The GitHub repository mayvid6-6/slumclassifier contains a labelled image folder "SlumClassifier" with 4 categories: not slum, not slum images, slum, slum images. Examples follow, each with its label.

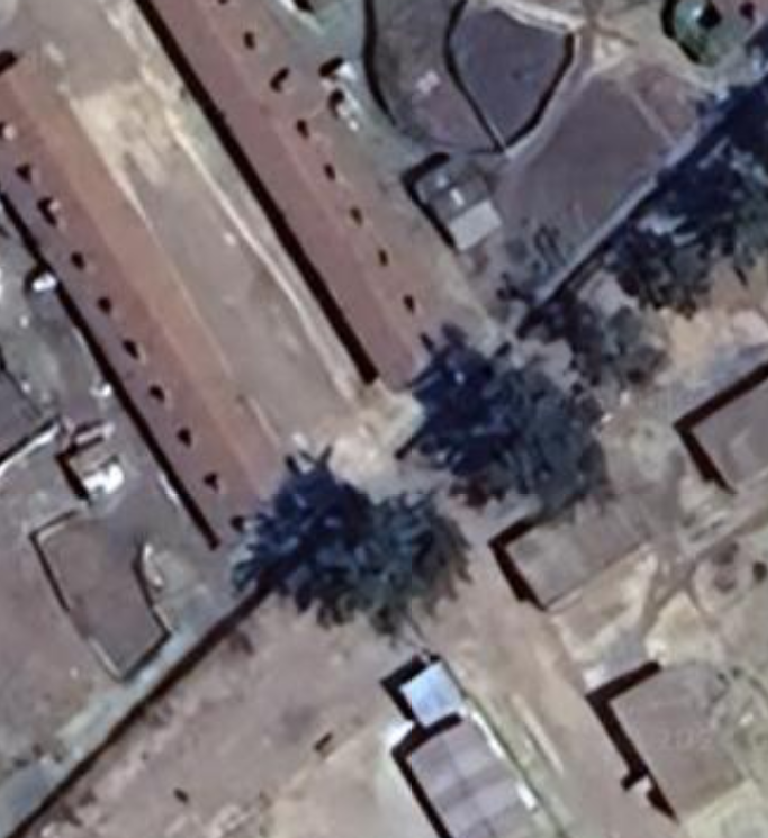
Label: not slum images

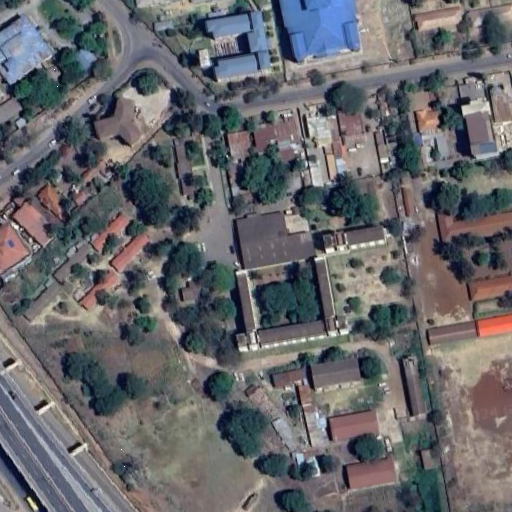
Label: not slum

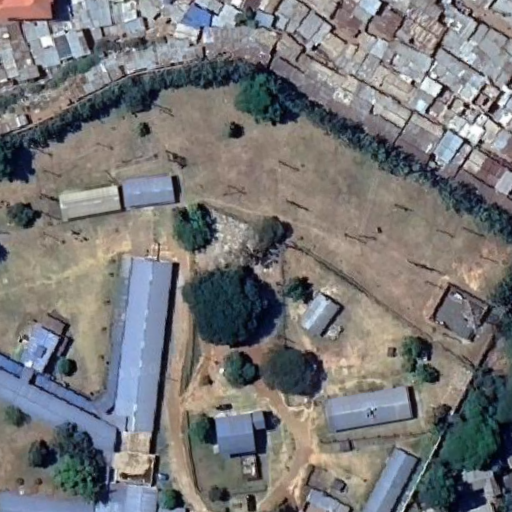
Label: slum

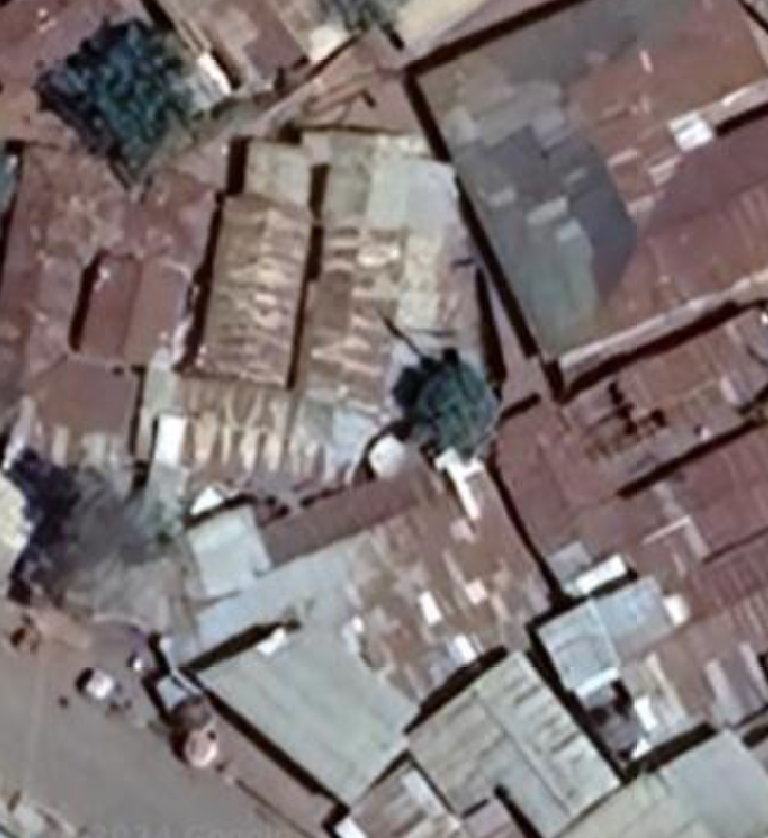
Label: slum images

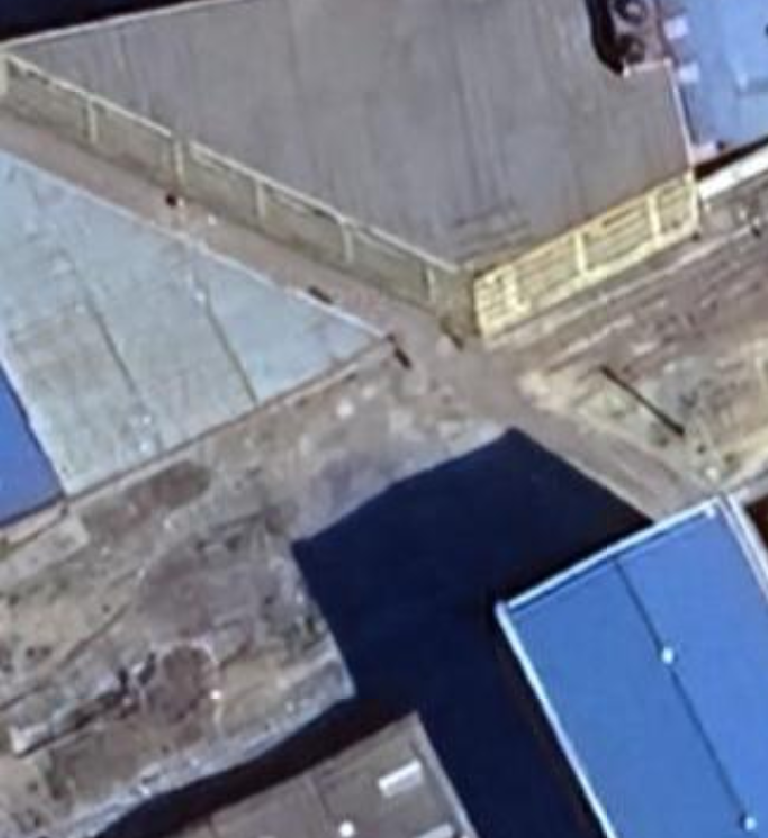
Label: not slum images

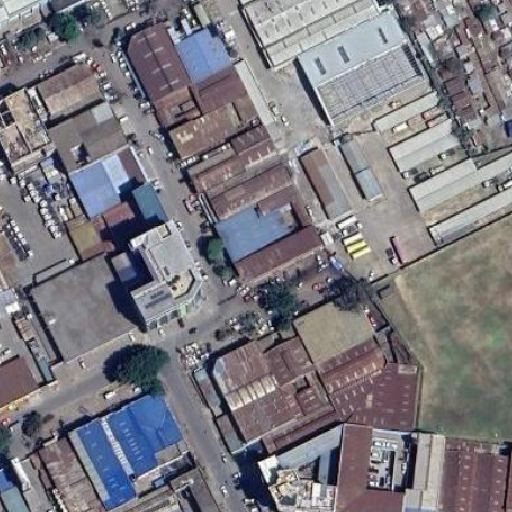
Label: not slum
